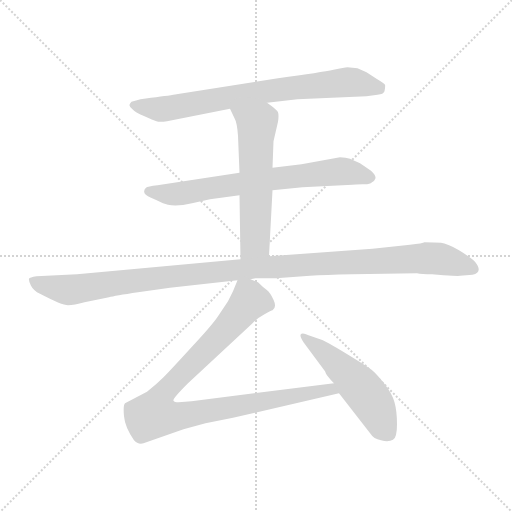
t = 0.00 s
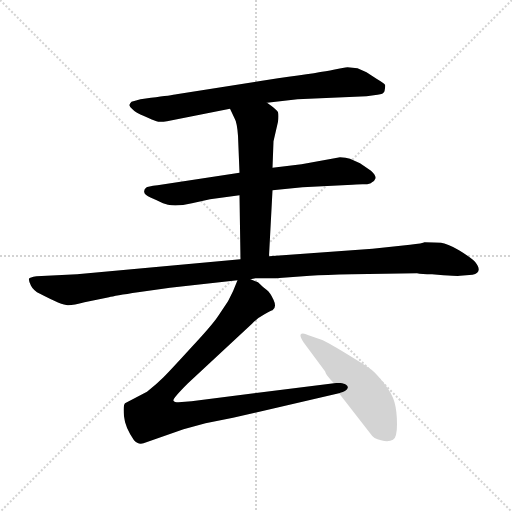
t = 4.62 s
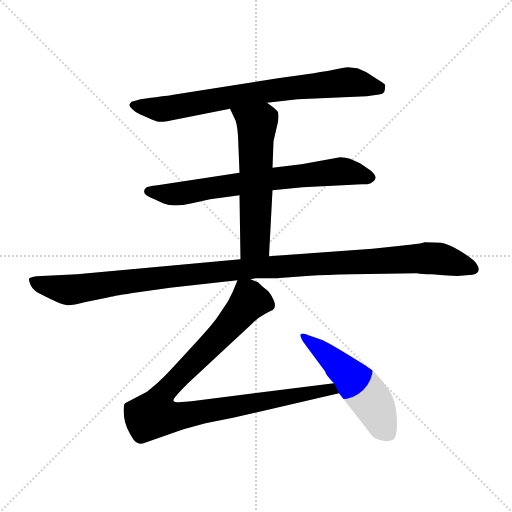
t = 4.81 s
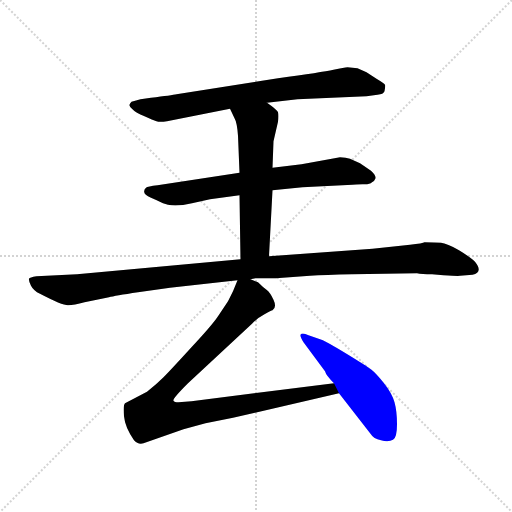
t = 4.99 s
t = 5.18 s: frame unchanged from t = 4.99 s, image omitted
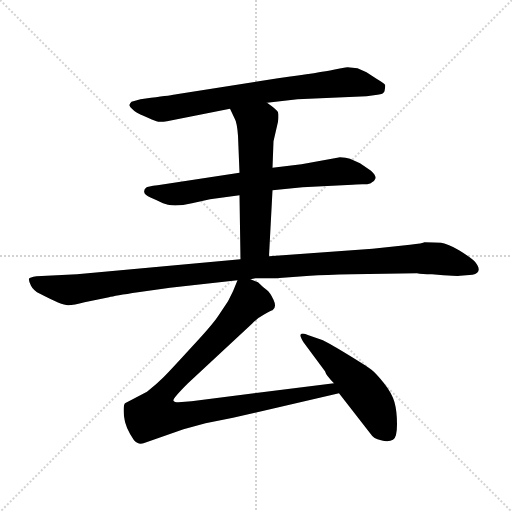
t = 5.80 s

The animated SVG that drew these frames (rendered in a browser with its animation timeline set to each time). Animation: 6 CSS @keyframes rules; one cycle of 5.80 s.

<svg version="1.1" viewBox="0 0 1024 1024" xmlns="http://www.w3.org/2000/svg">
  <g stroke="lightgray" stroke-dasharray="1,1" stroke-width="1" transform="scale(4, 4)">
    <line x1="0" y1="0" x2="256" y2="256"></line>
    <line x1="256" y1="0" x2="0" y2="256"></line>
    <line x1="128" y1="0" x2="128" y2="256"></line>
    <line x1="0" y1="128" x2="256" y2="128"></line>
  </g>
<g transform="scale(1, -1) translate(0, -860)">
   <style type="text/css">
    @keyframes keyframes0 {
      from {
       stroke: blue;
       stroke-dashoffset: 755;
       stroke-width: 128;
       }
       71% {
       animation-timing-function: step-end;
       stroke: blue;
       stroke-dashoffset: 0;
       stroke-width: 128;
       }
       to {
       stroke: black;
       stroke-width: 1024;
       }
       }
       #make-me-a-hanzi-animation-0 {
         animation: keyframes0 0.864421s both;
         animation-delay: 0.000000s;
         animation-timing-function: linear;
       }
    @keyframes keyframes1 {
      from {
       stroke: blue;
       stroke-dashoffset: 704;
       stroke-width: 128;
       }
       70% {
       animation-timing-function: step-end;
       stroke: blue;
       stroke-dashoffset: 0;
       stroke-width: 128;
       }
       to {
       stroke: black;
       stroke-width: 1024;
       }
       }
       #make-me-a-hanzi-animation-1 {
         animation: keyframes1 0.822917s both;
         animation-delay: 0.864421s;
         animation-timing-function: linear;
       }
    @keyframes keyframes2 {
      from {
       stroke: blue;
       stroke-dashoffset: 582;
       stroke-width: 128;
       }
       65% {
       animation-timing-function: step-end;
       stroke: blue;
       stroke-dashoffset: 0;
       stroke-width: 128;
       }
       to {
       stroke: black;
       stroke-width: 1024;
       }
       }
       #make-me-a-hanzi-animation-2 {
         animation: keyframes2 0.723633s both;
         animation-delay: 1.687337s;
         animation-timing-function: linear;
       }
    @keyframes keyframes3 {
      from {
       stroke: blue;
       stroke-dashoffset: 1140;
       stroke-width: 128;
       }
       79% {
       animation-timing-function: step-end;
       stroke: blue;
       stroke-dashoffset: 0;
       stroke-width: 128;
       }
       to {
       stroke: black;
       stroke-width: 1024;
       }
       }
       #make-me-a-hanzi-animation-3 {
         animation: keyframes3 1.177734s both;
         animation-delay: 2.410970s;
         animation-timing-function: linear;
       }
    @keyframes keyframes4 {
      from {
       stroke: blue;
       stroke-dashoffset: 962;
       stroke-width: 128;
       }
       76% {
       animation-timing-function: step-end;
       stroke: blue;
       stroke-dashoffset: 0;
       stroke-width: 128;
       }
       to {
       stroke: black;
       stroke-width: 1024;
       }
       }
       #make-me-a-hanzi-animation-4 {
         animation: keyframes4 1.032878s both;
         animation-delay: 3.588704s;
         animation-timing-function: linear;
       }
    @keyframes keyframes5 {
      from {
       stroke: blue;
       stroke-dashoffset: 520;
       stroke-width: 128;
       }
       63% {
       animation-timing-function: step-end;
       stroke: blue;
       stroke-dashoffset: 0;
       stroke-width: 128;
       }
       to {
       stroke: black;
       stroke-width: 1024;
       }
       }
       #make-me-a-hanzi-animation-5 {
         animation: keyframes5 0.673177s both;
         animation-delay: 4.621582s;
         animation-timing-function: linear;
       }
</style>
<path d="M 534.0 654.5 L 595.0 661.5 L 733.0 667.5 L 755.0 670.5 Q 767.0 671.5 769.0 677.5 Q 771.0 687.5 770.0 690.5 Q 768.0 693.5 753.0 702.5 L 733.0 715.5 L 715.0 723.5 L 695.0 725.5 Q 689.0 725.5 667.0 720.5 Q 644.0 715.5 556.0 703.5 L 353.0 671.5 Q 344.0 669.5 302.0 664.5 L 281.0 661.5 Q 272.0 659.5 263.0 656.5 Q 260.0 653.5 259.0 650.5 Q 258.0 647.5 265.0 641.5 Q 271.0 634.5 289.0 627.5 Q 306.0 619.5 313.0 617.5 Q 319.0 615.5 334.0 617.5 L 460.0 642.5 L 534.0 654.5 Z" fill="lightgray"></path> 
<path d="M 744.0 495.5 Q 749.0 497.5 751.0 503.5 Q 752.0 509.5 742.0 518.5 L 720.0 533.5 L 700.0 542.5 Q 692.0 545.5 680.0 545.5 L 603.0 531.5 L 545.0 524.5 L 479.0 514.5 L 315.0 489.5 Q 295.0 487.5 292.0 484.5 Q 281.0 473.5 302.0 464.5 Q 314.0 459.5 326.0 453.5 L 336.0 450.5 Q 354.0 446.5 384.0 453.5 L 420.0 461.5 L 479.0 469.5 L 545.0 479.5 L 605.0 485.5 L 705.0 490.5 Q 710.0 491.5 725.0 491.5 Q 739.0 490.5 744.0 495.5 Z" fill="lightgray"></path> 
<path d="M 545.0 524.5 L 547.0 577.5 L 556.0 616.5 Q 558.0 629.5 556.0 635.5 Q 553.0 641.5 534.0 654.5 C 510.0 671.5 447.0 669.5 460.0 642.5 L 469.0 623.5 Q 474.0 615.5 476.0 588.5 L 479.0 514.5 L 479.0 469.5 L 481.0 341.5 C 481.0 311.5 536.0 317.5 538.0 347.5 L 545.0 479.5 L 545.0 524.5 Z" fill="lightgray"></path> 
<path d="M 481.0 341.5 L 154.0 311.5 L 73.0 307.5 Q 59.0 305.5 58.0 302.5 Q 57.0 298.5 62.0 288.5 Q 67.0 278.5 80.0 272.5 Q 124.0 249.5 136.0 249.5 Q 148.0 249.5 169.0 255.5 L 218.0 265.5 Q 229.0 268.5 276.0 275.5 L 340.0 284.5 L 475.0 299.5 L 501.0 301.5 L 511.0 303.5 L 552.0 303.5 L 620.0 308.5 Q 649.0 310.5 704.0 311.5 L 834.0 313.5 Q 843.0 311.5 864.0 311.5 L 887.0 309.5 Q 918.0 307.5 920.0 308.5 L 945.0 310.5 Q 967.0 315.5 950.0 336.5 Q 941.0 345.5 918.0 359.5 Q 894.0 373.5 882.0 374.5 Q 870.0 375.5 849.0 375.5 Q 846.0 373.5 820.0 370.5 L 745.0 362.5 L 538.0 347.5 L 481.0 341.5 Z" fill="lightgray"></path> 
<path d="M 475.0 299.5 L 466.0 277.5 L 456.0 257.5 L 436.0 227.5 Q 424.0 209.5 382.0 164.5 Q 340.0 118.5 327.0 105.5 Q 313.0 91.5 294.0 76.5 L 250.0 53.5 Q 246.0 49.5 248.0 27.5 Q 250.0 5.5 268.0 -20.5 Q 276.0 -29.5 287.0 -26.5 L 367.0 1.5 L 411.0 13.5 L 466.0 24.5 L 678.0 73.5 C 707.0 80.5 698.0 97.5 668.0 93.5 L 383.0 57.5 L 357.0 55.5 Q 349.0 55.5 347.0 58.5 Q 344.0 61.5 376.0 93.5 L 504.0 212.5 Q 514.0 223.5 529.0 231.5 Q 543.0 239.5 545.0 239.5 Q 554.0 245.5 547.0 260.5 Q 540.0 275.5 533.0 280.5 Q 526.0 285.5 516.0 295.5 L 501.0 301.5 C 481.0 312.5 481.0 312.5 475.0 299.5 Z" fill="lightgray"></path> 
<path d="M 678.0 73.5 L 741.0 -7.5 Q 747.0 -17.5 762.0 -20.5 Q 777.0 -24.5 786.0 -19.5 Q 794.0 -15.5 794.0 11.5 Q 794.0 37.5 789.0 55.5 Q 784.0 73.5 768.0 93.5 Q 752.0 113.5 743.0 120.5 Q 734.0 127.5 693.0 152.5 Q 652.0 177.5 643.0 180.5 L 617.0 189.5 Q 604.0 195.5 601.0 190.5 Q 600.0 186.5 607.0 175.5 L 650.0 117.5 Q 652.0 109.5 668.0 93.5 L 678.0 73.5 Z" fill="lightgray"></path> 
      <clipPath id="make-me-a-hanzi-clip-0">
      <path d="M 534.0 654.5 L 595.0 661.5 L 733.0 667.5 L 755.0 670.5 Q 767.0 671.5 769.0 677.5 Q 771.0 687.5 770.0 690.5 Q 768.0 693.5 753.0 702.5 L 733.0 715.5 L 715.0 723.5 L 695.0 725.5 Q 689.0 725.5 667.0 720.5 Q 644.0 715.5 556.0 703.5 L 353.0 671.5 Q 344.0 669.5 302.0 664.5 L 281.0 661.5 Q 272.0 659.5 263.0 656.5 Q 260.0 653.5 259.0 650.5 Q 258.0 647.5 265.0 641.5 Q 271.0 634.5 289.0 627.5 Q 306.0 619.5 313.0 617.5 Q 319.0 615.5 334.0 617.5 L 460.0 642.5 L 534.0 654.5 Z" fill="lightgray"></path>
      </clipPath>
      <path clip-path="url(#make-me-a-hanzi-clip-0)" d="M 267.0 649.5 L 326.0 641.5 L 552.0 680.5 L 693.0 695.5 L 760.0 684.5 " fill="none" id="make-me-a-hanzi-animation-0" stroke-dasharray="627 1254" stroke-linecap="round"></path>

      <clipPath id="make-me-a-hanzi-clip-1">
      <path d="M 744.0 495.5 Q 749.0 497.5 751.0 503.5 Q 752.0 509.5 742.0 518.5 L 720.0 533.5 L 700.0 542.5 Q 692.0 545.5 680.0 545.5 L 603.0 531.5 L 545.0 524.5 L 479.0 514.5 L 315.0 489.5 Q 295.0 487.5 292.0 484.5 Q 281.0 473.5 302.0 464.5 Q 314.0 459.5 326.0 453.5 L 336.0 450.5 Q 354.0 446.5 384.0 453.5 L 420.0 461.5 L 479.0 469.5 L 545.0 479.5 L 605.0 485.5 L 705.0 490.5 Q 710.0 491.5 725.0 491.5 Q 739.0 490.5 744.0 495.5 Z" fill="lightgray"></path>
      </clipPath>
      <path clip-path="url(#make-me-a-hanzi-clip-1)" d="M 299.0 476.5 L 361.0 472.5 L 542.0 502.5 L 677.0 517.5 L 742.0 504.5 " fill="none" id="make-me-a-hanzi-animation-1" stroke-dasharray="576 1152" stroke-linecap="round"></path>

      <clipPath id="make-me-a-hanzi-clip-2">
      <path d="M 545.0 524.5 L 547.0 577.5 L 556.0 616.5 Q 558.0 629.5 556.0 635.5 Q 553.0 641.5 534.0 654.5 C 510.0 671.5 447.0 669.5 460.0 642.5 L 469.0 623.5 Q 474.0 615.5 476.0 588.5 L 479.0 514.5 L 479.0 469.5 L 481.0 341.5 C 481.0 311.5 536.0 317.5 538.0 347.5 L 545.0 479.5 L 545.0 524.5 Z" fill="lightgray"></path>
      </clipPath>
      <path clip-path="url(#make-me-a-hanzi-clip-2)" d="M 468.0 640.5 L 514.0 610.5 L 510.0 374.5 L 487.0 348.5 " fill="none" id="make-me-a-hanzi-animation-2" stroke-dasharray="454 908" stroke-linecap="round"></path>

      <clipPath id="make-me-a-hanzi-clip-3">
      <path d="M 481.0 341.5 L 154.0 311.5 L 73.0 307.5 Q 59.0 305.5 58.0 302.5 Q 57.0 298.5 62.0 288.5 Q 67.0 278.5 80.0 272.5 Q 124.0 249.5 136.0 249.5 Q 148.0 249.5 169.0 255.5 L 218.0 265.5 Q 229.0 268.5 276.0 275.5 L 340.0 284.5 L 475.0 299.5 L 501.0 301.5 L 511.0 303.5 L 552.0 303.5 L 620.0 308.5 Q 649.0 310.5 704.0 311.5 L 834.0 313.5 Q 843.0 311.5 864.0 311.5 L 887.0 309.5 Q 918.0 307.5 920.0 308.5 L 945.0 310.5 Q 967.0 315.5 950.0 336.5 Q 941.0 345.5 918.0 359.5 Q 894.0 373.5 882.0 374.5 Q 870.0 375.5 849.0 375.5 Q 846.0 373.5 820.0 370.5 L 745.0 362.5 L 538.0 347.5 L 481.0 341.5 Z" fill="lightgray"></path>
      </clipPath>
      <path clip-path="url(#make-me-a-hanzi-clip-3)" d="M 68.0 297.5 L 99.0 285.5 L 145.0 280.5 L 459.0 319.5 L 834.0 343.5 L 880.0 342.5 L 944.0 324.5 " fill="none" id="make-me-a-hanzi-animation-3" stroke-dasharray="1012 2024" stroke-linecap="round"></path>

      <clipPath id="make-me-a-hanzi-clip-4">
      <path d="M 475.0 299.5 L 466.0 277.5 L 456.0 257.5 L 436.0 227.5 Q 424.0 209.5 382.0 164.5 Q 340.0 118.5 327.0 105.5 Q 313.0 91.5 294.0 76.5 L 250.0 53.5 Q 246.0 49.5 248.0 27.5 Q 250.0 5.5 268.0 -20.5 Q 276.0 -29.5 287.0 -26.5 L 367.0 1.5 L 411.0 13.5 L 466.0 24.5 L 678.0 73.5 C 707.0 80.5 698.0 97.5 668.0 93.5 L 383.0 57.5 L 357.0 55.5 Q 349.0 55.5 347.0 58.5 Q 344.0 61.5 376.0 93.5 L 504.0 212.5 Q 514.0 223.5 529.0 231.5 Q 543.0 239.5 545.0 239.5 Q 554.0 245.5 547.0 260.5 Q 540.0 275.5 533.0 280.5 Q 526.0 285.5 516.0 295.5 L 501.0 301.5 C 481.0 312.5 481.0 312.5 475.0 299.5 Z" fill="lightgray"></path>
      </clipPath>
      <path clip-path="url(#make-me-a-hanzi-clip-4)" d="M 538.0 249.5 L 499.0 258.5 L 434.0 182.5 L 327.0 73.5 L 309.0 34.5 L 320.0 27.5 L 351.0 26.5 L 661.0 82.5 L 670.0 75.5 " fill="none" id="make-me-a-hanzi-animation-4" stroke-dasharray="834 1668" stroke-linecap="round"></path>

      <clipPath id="make-me-a-hanzi-clip-5">
      <path d="M 678.0 73.5 L 741.0 -7.5 Q 747.0 -17.5 762.0 -20.5 Q 777.0 -24.5 786.0 -19.5 Q 794.0 -15.5 794.0 11.5 Q 794.0 37.5 789.0 55.5 Q 784.0 73.5 768.0 93.5 Q 752.0 113.5 743.0 120.5 Q 734.0 127.5 693.0 152.5 Q 652.0 177.5 643.0 180.5 L 617.0 189.5 Q 604.0 195.5 601.0 190.5 Q 600.0 186.5 607.0 175.5 L 650.0 117.5 Q 652.0 109.5 668.0 93.5 L 678.0 73.5 Z" fill="lightgray"></path>
      </clipPath>
      <path clip-path="url(#make-me-a-hanzi-clip-5)" d="M 605.0 188.5 L 671.0 136.5 L 719.0 87.5 L 745.0 54.5 L 777.0 -7.5 " fill="none" id="make-me-a-hanzi-animation-5" stroke-dasharray="392 784" stroke-linecap="round"></path>

</g>
</svg>
